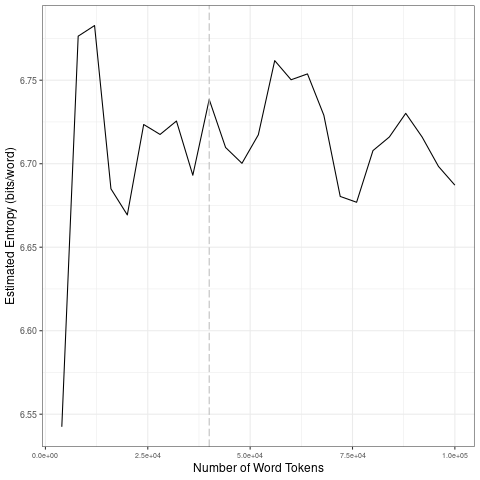

Source data for this figure (header and first rows):
file, entropy.Corpus.Size, entropy.Entropy, sd.Corpus.Size, sd.SD
data/2021_by_en/2021-01-25_tokens_1-gram…, 4000, 6.542, 20000, 0.09781
data/2021_by_en/2021-01-25_tokens_1-gram…, 8000, 6.776, 40000, 0.01669
data/2021_by_en/2021-01-25_tokens_1-gram…, 12000, 6.783, 60000, 0.0267
data/2021_by_en/2021-01-25_tokens_1-gram…, 16000, 6.685, 80000, 0.03261
data/2021_by_en/2021-01-25_tokens_1-gram…, 20000, 6.669, 1e+05, 0.01684
data/2021_by_en/2021-01-25_tokens_1-gram…, 24000, 6.723, 20000, 0.09781
data/2021_by_en/2021-01-25_tokens_1-gram…, 28000, 6.718, 40000, 0.01669
data/2021_by_en/2021-01-25_tokens_1-gram…, 32000, 6.726, 60000, 0.0267
data/2021_by_en/2021-01-25_tokens_1-gram…, 36000, 6.693, 80000, 0.03261
data/2021_by_en/2021-01-25_tokens_1-gram…, 40000, 6.738, 1e+05, 0.01684
data/2021_by_en/2021-01-25_tokens_1-gram…, 44000, 6.71, 20000, 0.09781
data/2021_by_en/2021-01-25_tokens_1-gram…, 48000, 6.7, 40000, 0.01669
data/2021_by_en/2021-01-25_tokens_1-gram…, 52000, 6.717, 60000, 0.0267
data/2021_by_en/2021-01-25_tokens_1-gram…, 56000, 6.762, 80000, 0.03261
data/2021_by_en/2021-01-25_tokens_1-gram…, 60000, 6.75, 1e+05, 0.01684
data/2021_by_en/2021-01-25_tokens_1-gram…, 64000, 6.754, 20000, 0.09781
data/2021_by_en/2021-01-25_tokens_1-gram…, 68000, 6.729, 40000, 0.01669
data/2021_by_en/2021-01-25_tokens_1-gram…, 72000, 6.68, 60000, 0.0267
data/2021_by_en/2021-01-25_tokens_1-gram…, 76000, 6.677, 80000, 0.03261
data/2021_by_en/2021-01-25_tokens_1-gram…, 80000, 6.708, 1e+05, 0.01684
data/2021_by_en/2021-01-25_tokens_1-gram…, 84000, 6.716, 20000, 0.09781
data/2021_by_en/2021-01-25_tokens_1-gram…, 88000, 6.73, 40000, 0.01669
data/2021_by_en/2021-01-25_tokens_1-gram…, 92000, 6.716, 60000, 0.0267
data/2021_by_en/2021-01-25_tokens_1-gram…, 96000, 6.698, 80000, 0.03261
data/2021_by_en/2021-01-25_tokens_1-gram…, 1e+05, 6.687, 1e+05, 0.01684
